Photos from the image-classification dataset "router_dataset" in the GitHub repository dhawsespandan/pbl-paper. Its 3 classes are: flower, fruit, leaf.

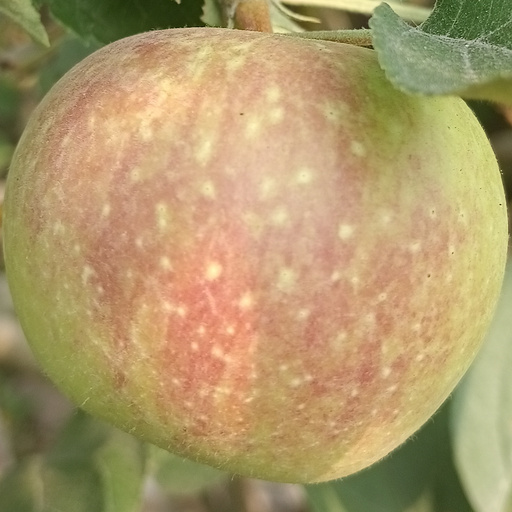
Label: fruit

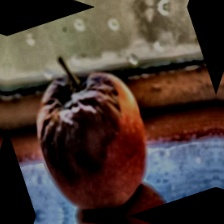
Label: fruit

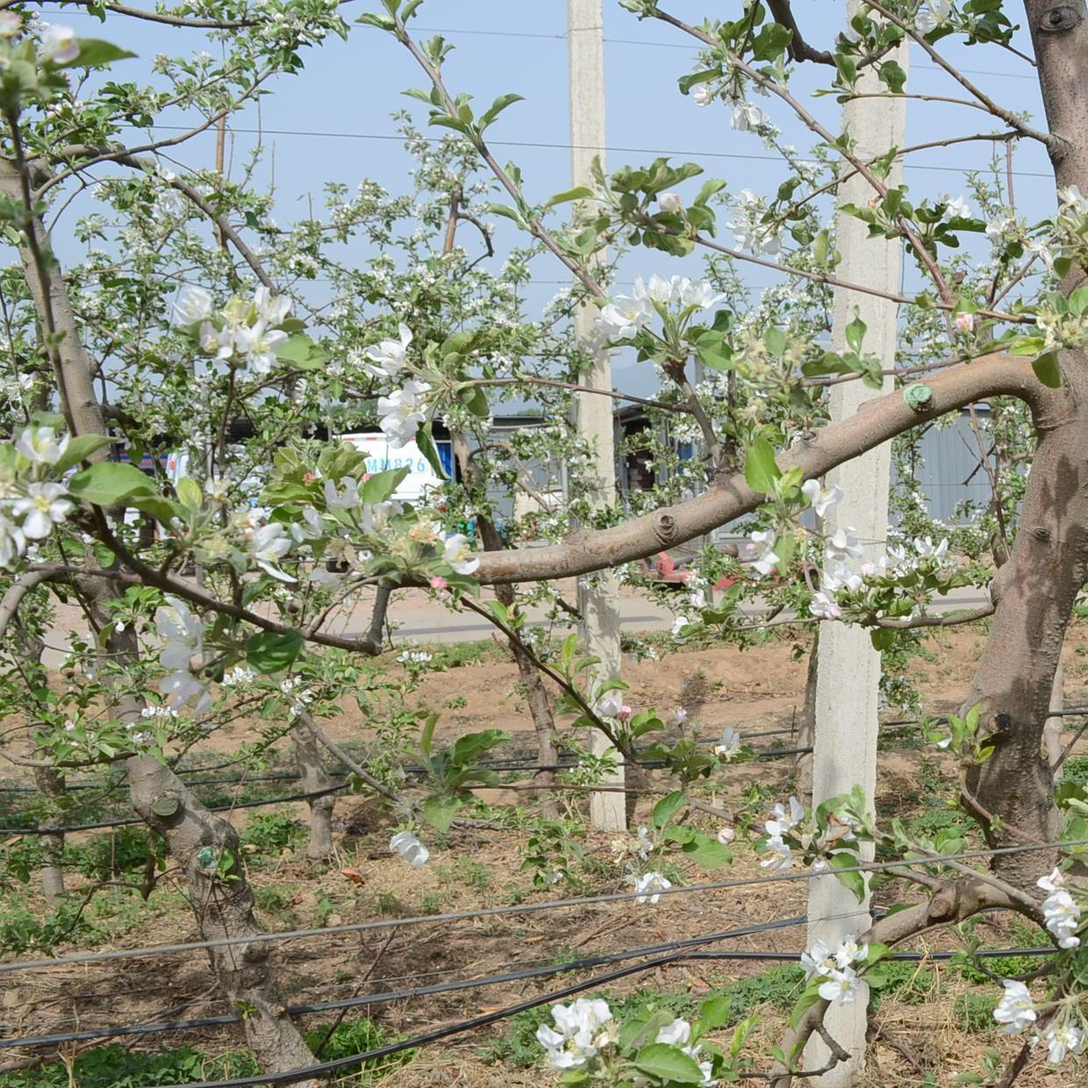
Label: flower

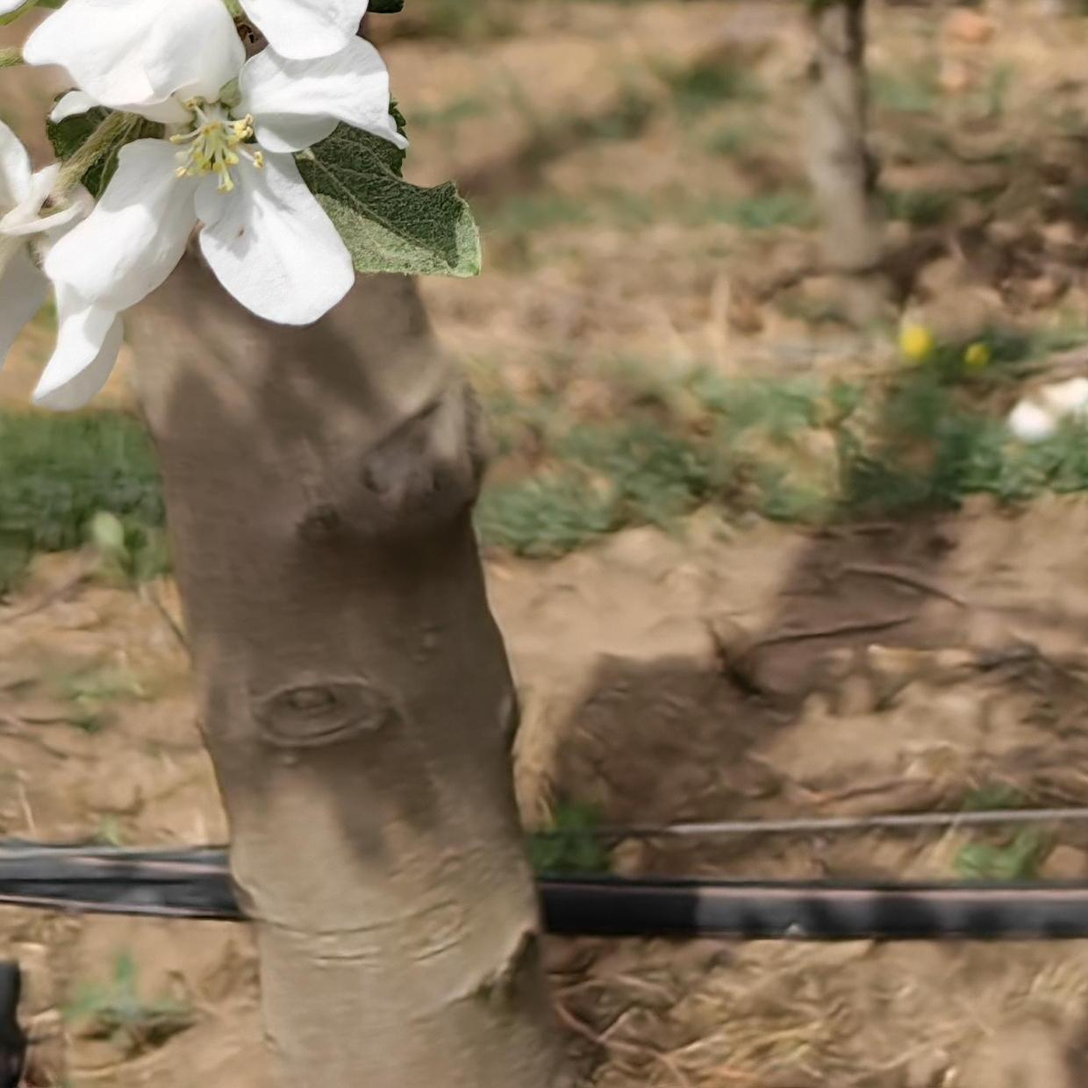
Label: flower

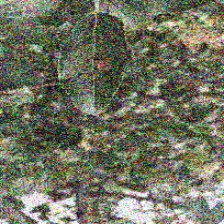
Label: leaf

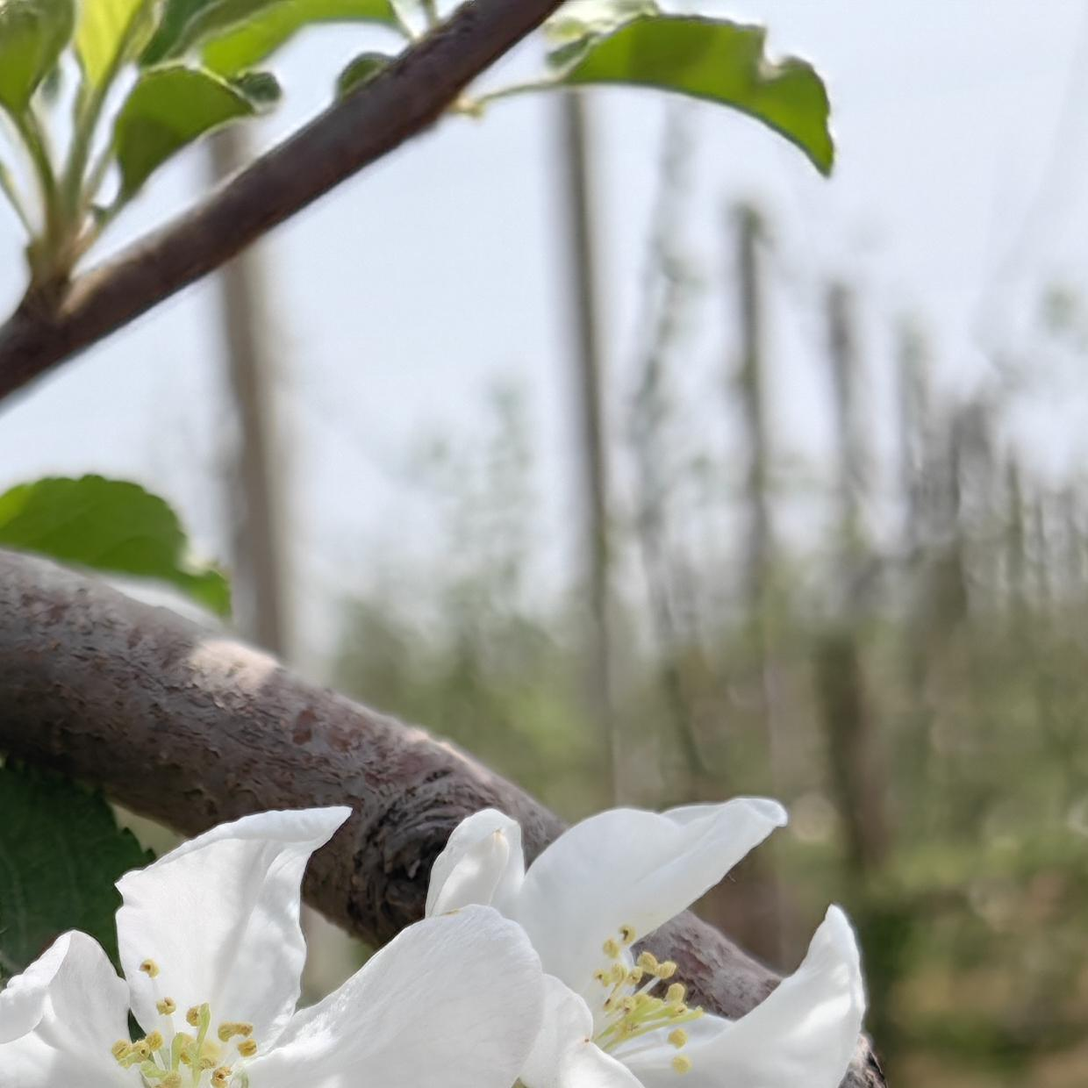
Label: flower
